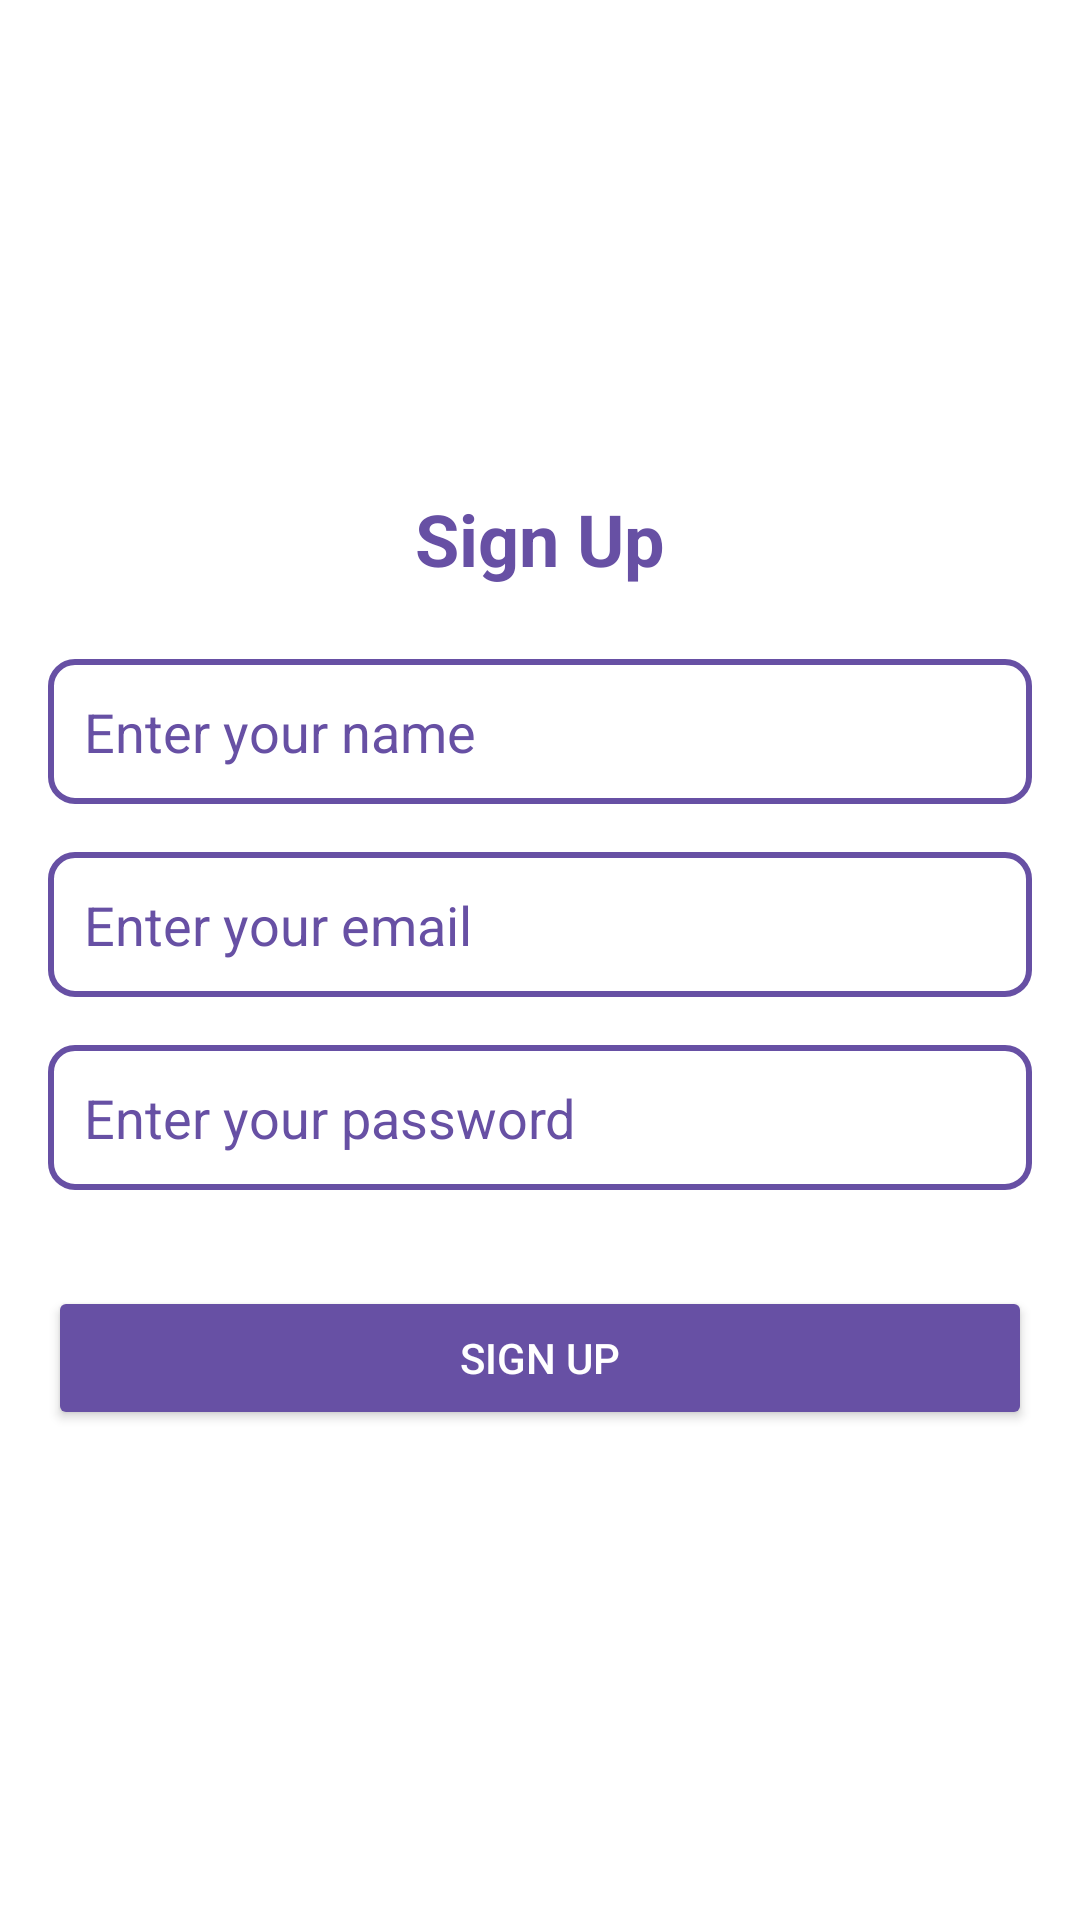

Reconstruct the res/layout file that produces this screen, plus the resources it refers to.
<!-- AndroidManifest.xml: application theme Theme.Signup -->
<!-- res/layout/signup_activity.xml -->
<?xml version="1.0" encoding="utf-8"?>
<LinearLayout
    xmlns:android="http://schemas.android.com/apk/res/android"
    android:layout_width="match_parent"
    android:layout_height="match_parent"
    android:orientation="vertical"
    android:gravity="center"
    android:background="@color/secondaryColor"
    android:padding="16dp">

    
    <TextView
        android:id="@+id/signupHeading"
        android:layout_width="wrap_content"
        android:layout_height="wrap_content"
        android:text="@string/signup_heading"
        android:textSize="24sp"
        android:textStyle="bold"
        android:textColor="@color/primaryColor"
        android:gravity="center"
        android:layout_marginBottom="24dp"/>

    
    <EditText
        android:id="@+id/nameEditText"
        android:layout_width="match_parent"
        android:layout_height="wrap_content"
        android:hint="@string/name_hint"
        android:inputType="textPersonName"
        android:background="@drawable/input_background"
        android:padding="12dp"
        android:textColor="@color/primaryColor"
        android:textColorHint="@color/primaryColor"
        android:layout_marginBottom="16dp"/>

    
    <EditText
        android:id="@+id/emailEditText"
        android:layout_width="match_parent"
        android:layout_height="wrap_content"
        android:hint="@string/email_hint"
        android:inputType="textEmailAddress"
        android:background="@drawable/input_background"
        android:padding="12dp"
        android:textColor="@color/primaryColor"
        android:textColorHint="@color/primaryColor"
        android:layout_marginBottom="16dp"/>

    
    <EditText
        android:id="@+id/passwordEditText"
        android:layout_width="match_parent"
        android:layout_height="wrap_content"
        android:hint="@string/password_hint"
        android:inputType="textPassword"
        android:background="@drawable/input_background"
        android:padding="12dp"
        android:textColor="@color/primaryColor"
        android:textColorHint="@color/primaryColor"
        android:layout_marginBottom="16dp"/>

    
    <Button
        android:id="@+id/signupButton"
        android:layout_width="match_parent"
        android:layout_height="wrap_content"
        android:text="@string/signup"
        android:backgroundTint="@color/primaryColor"
        android:textColor="@color/buttonTextColor"
        android:padding="12dp"
        android:layout_marginTop="16dp"/>
</LinearLayout>
<!-- resources referenced by this layout -->
<resources>
  <color name="buttonTextColor">#FFFFFF</color>
  <color name="primaryColor">#6750A4</color>
  <color name="secondaryColor">#FFFFFF</color>
  <!-- drawable input_background (drawable) -->
  <?xml version="1.0" encoding="utf-8"?>
  <shape xmlns:android="http://schemas.android.com/apk/res/android">
      <solid android:color="@color/secondaryColor"/>
      <stroke
          android:width="2dp"
          android:color="@color/primaryColor"/>
      <corners android:radius="8dp"/>
  </shape>
  <string name="email_hint">Enter your email</string>
  <string name="name_hint">Enter your name</string>
  <string name="password_hint">Enter your password</string>
  <string name="signup">Sign Up</string>
  <string name="signup_heading">Sign Up</string>
  <style name="Theme.Signup" parent="Base.Theme.Signup" />
  <style name="Base.Theme.Signup" parent="Theme.Material3.DayNight.NoActionBar">
          
          
      </style>
</resources>
